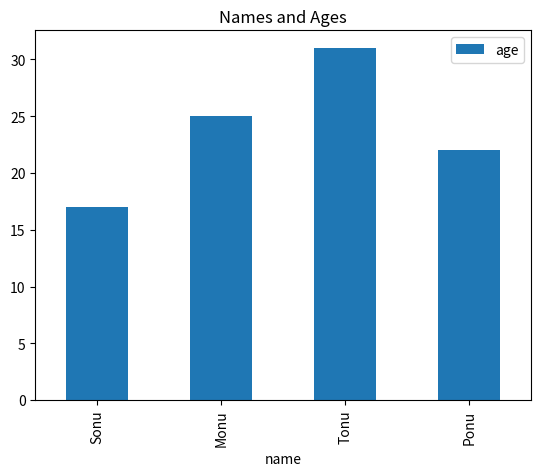

Write the Python code that produced this figure.
# pip install matplotlib 
# pip3 install matplotlib 

import matplotlib.pyplot as plt 
import pandas as pd 

print('start')
data = {
    'name': ['Sonu', 'Monu', 'Tonu', 'Ponu'],
    'age': [17, 25, 31, 22]
}

df = pd.DataFrame(data)

df.plot(x= 'name', y = 'age', kind = 'bar', title = 'Names and Ages')

# plt.savefig('names-and-ages.png')
plt.show()
print('end')